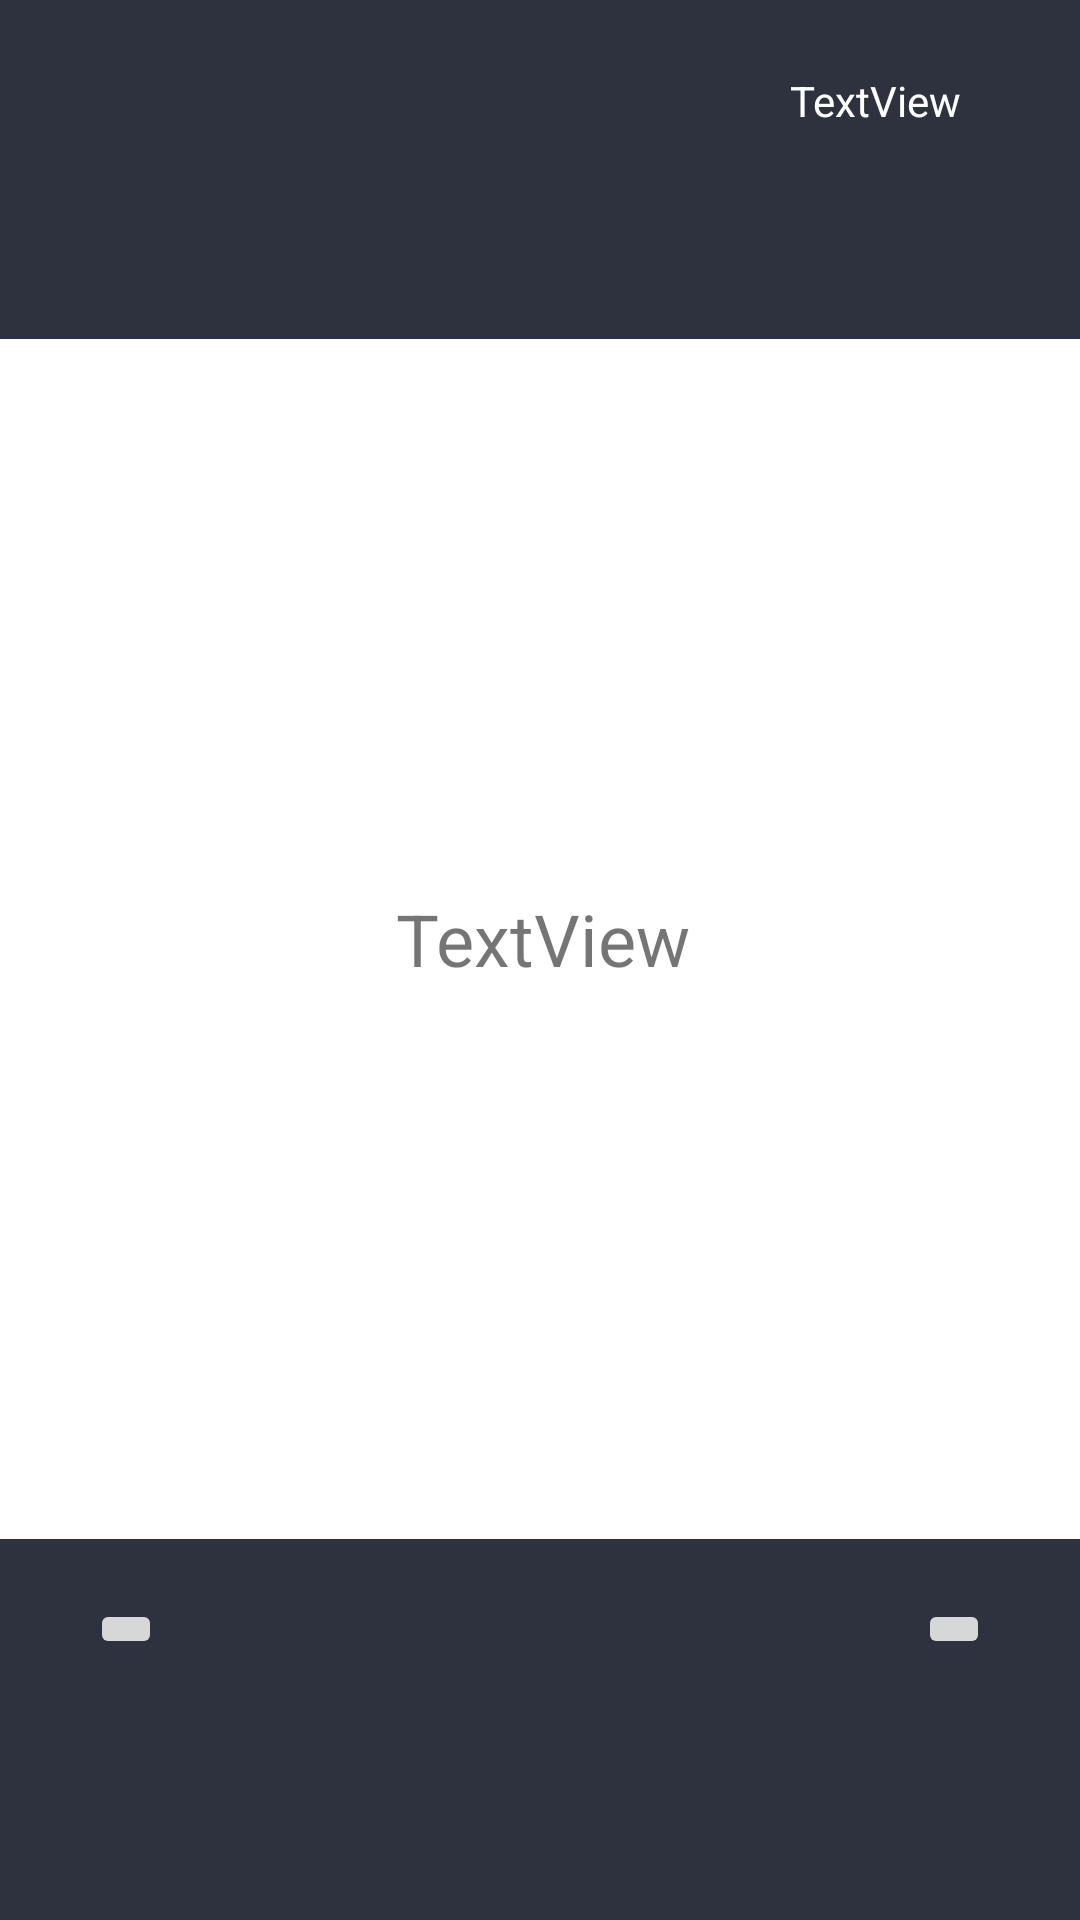

This screen was rendered from an Android layout file. Write that file and the resources it references.
<!-- AndroidManifest.xml: application theme Theme.Quizzler_kotlin -->
<!-- res/layout/activity_quizzler.xml -->
<?xml version="1.0" encoding="utf-8"?>
<androidx.constraintlayout.widget.ConstraintLayout xmlns:android="http://schemas.android.com/apk/res/android"
    xmlns:app="http://schemas.android.com/apk/res-auto"
    xmlns:tools="http://schemas.android.com/tools"
    android:layout_width="match_parent"
    android:layout_height="match_parent"
    android:background="@color/background"
    tools:context=".QuizzlerActivity">

    <TextView
        android:id="@+id/scoreLabel"
        android:layout_width="wrap_content"
        android:layout_height="wrap_content"
        android:layout_marginTop="24dp"
        android:text="TextView"
        android:textColor="@color/white"
        app:layout_constraintEnd_toEndOf="parent"
        app:layout_constraintHorizontal_bias="0.869"
        app:layout_constraintStart_toStartOf="parent"
        app:layout_constraintTop_toTopOf="parent" />

    <TextView
        android:id="@+id/questionArea"
        android:layout_width="366dp"
        android:layout_height="400dp"
        android:layout_marginStart="5dp"
        android:layout_marginLeft="5dp"
        android:layout_marginTop="70dp"
        android:layout_marginEnd="5dp"
        android:layout_marginRight="5dp"
        android:background="@color/white"
        android:gravity="center"
        android:text="TextView"
        android:textSize="24sp"
        app:layout_constraintEnd_toEndOf="parent"
        app:layout_constraintHorizontal_bias="0.488"
        app:layout_constraintStart_toStartOf="parent"
        app:layout_constraintTop_toBottomOf="@+id/scoreLabel" />

    <ImageButton
        android:id="@+id/trueButton"
        android:layout_width="wrap_content"
        android:layout_height="wrap_content"
        android:layout_marginStart="30dp"
        android:layout_marginLeft="30dp"
        android:layout_marginTop="20dp"
        android:onClick="getNextQuestion"
        app:layout_constraintStart_toStartOf="parent"
        app:layout_constraintTop_toBottomOf="@+id/questionArea"
        app:srcCompat="@drawable/true_img" />

    <ImageButton
        android:id="@+id/falseButton"
        android:layout_width="wrap_content"
        android:layout_height="wrap_content"
        android:layout_marginTop="20dp"
        android:layout_marginEnd="30dp"
        android:layout_marginRight="30dp"
        android:onClick="getNextQuestion"
        app:layout_constraintEnd_toEndOf="parent"
        app:layout_constraintTop_toBottomOf="@+id/questionArea"
        app:srcCompat="@drawable/false_img" />

</androidx.constraintlayout.widget.ConstraintLayout>
<!-- resources referenced by this layout -->
<resources>
  <color name="background">#2D323E</color>
  <color name="white">#FFFFFFFF</color>
  <style name="Theme.Quizzler_kotlin" parent="Theme.MaterialComponents.DayNight.DarkActionBar">
          
          <item name="colorPrimary">@color/purple_500</item>
          <item name="colorPrimaryVariant">@color/purple_700</item>
          <item name="colorOnPrimary">@color/white</item>
          
          <item name="colorSecondary">@color/teal_200</item>
          <item name="colorSecondaryVariant">@color/teal_700</item>
          <item name="colorOnSecondary">@color/black</item>
          
          <item name="android:statusBarColor" tools:targetApi="l">?attr/colorPrimaryVariant</item>
          
      </style>
  <color name="purple_500">#FF6200EE</color>
  <color name="purple_700">#FF3700B3</color>
  <color name="teal_200">#FF03DAC5</color>
  <color name="teal_700">#FF018786</color>
  <color name="black">#FF000000</color>
</resources>
